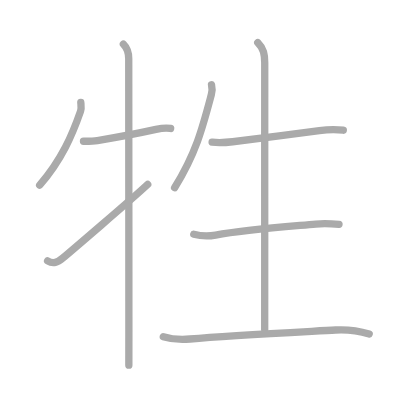
t = 0.00 s
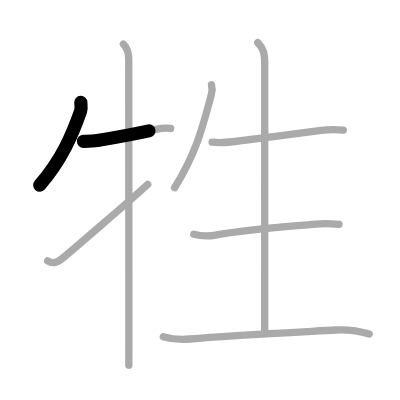
t = 1.75 s
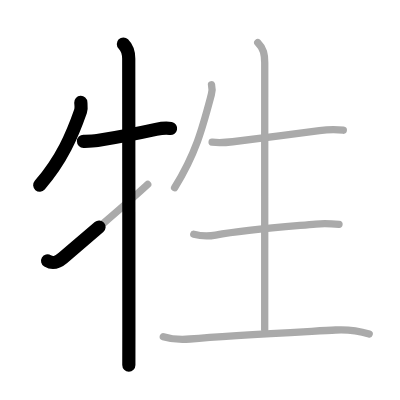
t = 3.50 s
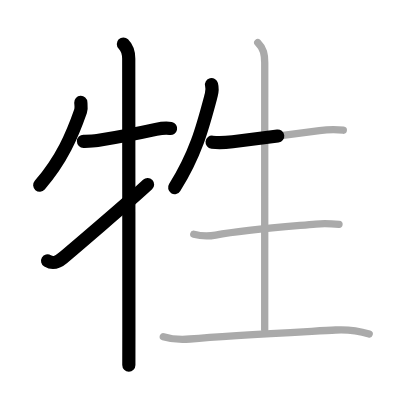
t = 5.50 s
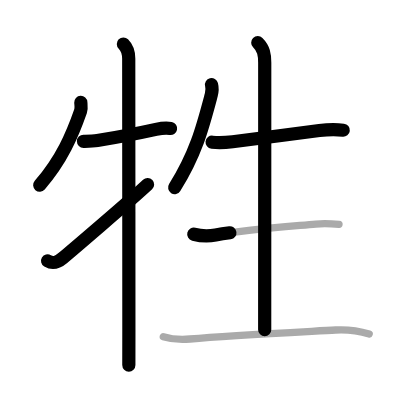
t = 7.25 s
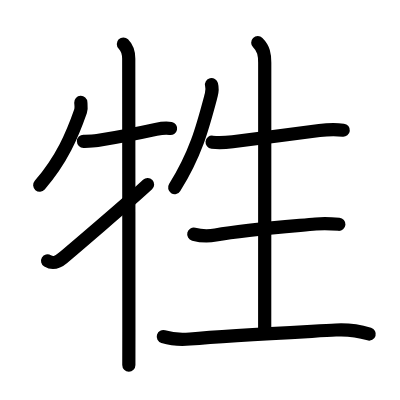
t = 9.00 s

The animated SVG that drew these frames (rendered in a browser with its animation timeline set to each time). Animation: 9 SMIL elements (animate=9); one cycle of 9.00 s.

<?xml version="1.0" standalone="no"?>
<!DOCTYPE svg PUBLIC "-//W3C//DTD SVG 1.1//EN"   "http://www.w3.org/Graphics/SVG/1.1/DTD/svg11.dtd">
<svg width="400px" height="400px"  version="1.1" xmlns="http://www.w3.org/2000/svg">
  <defs>
    <marker id="Triangle" viewBox="0 0 10 10" refX="0" refY="5" markerUnits="strokeWidth" markerWidth="3" style="stroke-opacity:0%;fill:#aaaaaa;" markerHeight="2" orient="auto">
      <path d="M 0 0 L 10 5 L 0 10 z" />
    </marker>
    
    <marker id="Arrow" viewBox="0 0 10 10" refX="5" refY="5" markerUnits="strokeWidth" markerWidth="1.8" style="stroke-opacity:0%;fill:#770000;" markerHeight="2" orient="auto">
      <path d="M 0 4 L 6 4 L 4 1 L 10 5 L 4 9 L 6 6 L 0 6 z" />
        <circle cx="5" cy="5" r="5" />
      </marker>
    
    <marker id="TriangleRed" viewBox="0 0 10 10" refX="0" refY="5" markerUnits="strokeWidth" markerWidth="3" style="stroke-opacity:0%;fill:#CC0000;" markerHeight="2" orient="auto">
      <path d="M 0 0 L 10 5 L 0 10 z" />
    </marker>
    
    <marker id="ArrowRed" viewBox="0 0 10 10" refX="5" refY="5" markerUnits="strokeWidth" markerWidth="1.8" style="stroke-opacity:0%;fill:#CC0000;" markerHeight="2" orient="auto">
      <path d="M 0 4 L 6 4 L 4 1 L 10 5 L 4 9 L 6 6 L 0 6 z" />
        <circle cx="5" cy="5" r="5" />
      </marker>
    
  </defs>
  
  <path style="fill:#ffffff; fill-opacity:100%; fill-rule:evenodd; stroke-width:0;" d="M 0 0 L 400px 0 L 400px 400px L 0 400px L 0 0" />

  <g transform="scale(3.6697247706422 3.6697247706422)">
<path style="fill:none; fill-opacity:0%; fill-rule:evenodd; stroke:#aaaaaa; stroke-opacity:100%; stroke-width: 1.5pt; stroke-linejoin:round; stroke-linecap:round;" d="M22.02 27.89c0.03 0.6 0.22 1.58-0.06 2.4c-2.21 6.33-5.09 13.21-11.15 20.18"></path>
<path style="fill:none; fill-opacity:0%; fill-rule:evenodd; stroke:#aaaaaa; stroke-opacity:100%; stroke-width: 1.5pt; stroke-linejoin:round; stroke-linecap:round;" d="M22.75 38.5c1.25 0 2.52 0.02 3.78-0.19c7.72-1.31 12.22-2.23 15.97-3.06c1.22-0.27 2.75-0.5 4-0.25"></path>
<path style="fill:none; fill-opacity:0%; fill-rule:evenodd; stroke:#aaaaaa; stroke-opacity:100%; stroke-width: 1.5pt; stroke-linejoin:round; stroke-linecap:round;" d="M33.62 12c1.25 1.25 1.46 2.5 1.46 4c0 0.67 0.04 51.85 0.04 73.75c0 5.79 0 9.53-0.01 9.75"></path>
<path style="fill:none; fill-opacity:0%; fill-rule:evenodd; stroke:#aaaaaa; stroke-opacity:100%; stroke-width: 1.5pt; stroke-linejoin:round; stroke-linecap:round;" d="M12.97 71.1c1.53 0.9 2.66 0.46 4.19-0.82c1.02-0.85 18.75-15.95 23.09-20.03"></path>
<path style="fill:none; fill-opacity:0%; fill-rule:evenodd; stroke:#aaaaaa; stroke-opacity:100%; stroke-width: 1.5pt; stroke-linejoin:round; stroke-linecap:round;" d="M57.64 23.09c0.23 0.91 0.2 1.79-0.06 2.75c-2.34 8.78-4.09 15.78-10 25.31"></path>
<path style="fill:none; fill-opacity:0%; fill-rule:evenodd; stroke:#aaaaaa; stroke-opacity:100%; stroke-width: 1.5pt; stroke-linejoin:round; stroke-linecap:round;" d="M57.8 38.75c1.94 0.21 3.67 0.1 5.59-0.12c5.54-0.65 17.06-2.22 23.64-3.05c2.11-0.26 4.39-0.34 6.52-0.1"></path>
<path style="fill:none; fill-opacity:0%; fill-rule:evenodd; stroke:#aaaaaa; stroke-opacity:100%; stroke-width: 1.5pt; stroke-linejoin:round; stroke-linecap:round;" d="M70.24 11.63c1.63 1.63 1.9 3.24 1.9 5.49c0 6-0.01 65.48-0.01 72.75"></path>
<path style="fill:none; fill-opacity:0%; fill-rule:evenodd; stroke:#aaaaaa; stroke-opacity:100%; stroke-width: 1.5pt; stroke-linejoin:round; stroke-linecap:round;" d="M52.8 63.83c2.08 0.54 4.32 0.51 5.95 0.22c8.12-1.42 20.23-2.34 27.28-3c2.21-0.21 4.16-0.11 6.35 0.07"></path>
<path style="fill:none; fill-opacity:0%; fill-rule:evenodd; stroke:#aaaaaa; stroke-opacity:100%; stroke-width: 1.5pt; stroke-linejoin:round; stroke-linecap:round;" d="M44.5 91.74c2.41 0.74 4.79 0.86 7.26 0.64c11.12-1 30.65-1.94 39.74-2.45c3.12-0.17 6.12 0.2 9.11 1.1"></path>

<path style="fill:none; fill-opacity:0%; fill-rule:evenodd; stroke:#000000; stroke-opacity:100%; stroke-width: 2.7pt; stroke-linejoin:round; stroke-linecap:round;" d="M22.02 27.89c0.03 0.6 0.22 1.58-0.06 2.4c-2.21 6.33-5.09 13.21-11.15 20.18" pathLength="100" stroke-dashoffset="100" stroke-dasharray="100 105"><animate id="dashAnim1" attributeName="stroke-dashoffset" from="100" to="0" dur="1s" calcMode="linear" fill="freeze"/></path>
<path style="fill:none; fill-opacity:0%; fill-rule:evenodd; stroke:#000000; stroke-opacity:100%; stroke-width: 2.7pt; stroke-linejoin:round; stroke-linecap:round;" d="M22.75 38.5c1.25 0 2.52 0.02 3.78-0.19c7.72-1.31 12.22-2.23 15.97-3.06c1.22-0.27 2.75-0.5 4-0.25" pathLength="100" stroke-dashoffset="100" stroke-dasharray="100 105"><animate id="dashAnim2" attributeName="stroke-dashoffset" from="100" to="0" dur="1s" calcMode="linear" begin="dashAnim1.end" fill="freeze"/></path>
<path style="fill:none; fill-opacity:0%; fill-rule:evenodd; stroke:#000000; stroke-opacity:100%; stroke-width: 2.7pt; stroke-linejoin:round; stroke-linecap:round;" d="M33.62 12c1.25 1.25 1.46 2.5 1.46 4c0 0.67 0.04 51.85 0.04 73.75c0 5.79 0 9.53-0.01 9.75" pathLength="100" stroke-dashoffset="100" stroke-dasharray="100 105"><animate id="dashAnim3" attributeName="stroke-dashoffset" from="100" to="0" dur="1s" calcMode="linear" begin="dashAnim2.end" fill="freeze"/></path>
<path style="fill:none; fill-opacity:0%; fill-rule:evenodd; stroke:#000000; stroke-opacity:100%; stroke-width: 2.7pt; stroke-linejoin:round; stroke-linecap:round;" d="M12.97 71.1c1.53 0.9 2.66 0.46 4.19-0.82c1.02-0.85 18.75-15.95 23.09-20.03" pathLength="100" stroke-dashoffset="100" stroke-dasharray="100 105"><animate id="dashAnim4" attributeName="stroke-dashoffset" from="100" to="0" dur="1s" calcMode="linear" begin="dashAnim3.end" fill="freeze"/></path>
<path style="fill:none; fill-opacity:0%; fill-rule:evenodd; stroke:#000000; stroke-opacity:100%; stroke-width: 2.7pt; stroke-linejoin:round; stroke-linecap:round;" d="M57.64 23.09c0.23 0.91 0.2 1.79-0.06 2.75c-2.34 8.78-4.09 15.78-10 25.31" pathLength="100" stroke-dashoffset="100" stroke-dasharray="100 105"><animate id="dashAnim5" attributeName="stroke-dashoffset" from="100" to="0" dur="1s" calcMode="linear" begin="dashAnim4.end" fill="freeze"/></path>
<path style="fill:none; fill-opacity:0%; fill-rule:evenodd; stroke:#000000; stroke-opacity:100%; stroke-width: 2.7pt; stroke-linejoin:round; stroke-linecap:round;" d="M57.8 38.75c1.94 0.21 3.67 0.1 5.59-0.12c5.54-0.65 17.06-2.22 23.64-3.05c2.11-0.26 4.39-0.34 6.52-0.1" pathLength="100" stroke-dashoffset="100" stroke-dasharray="100 105"><animate id="dashAnim6" attributeName="stroke-dashoffset" from="100" to="0" dur="1s" calcMode="linear" begin="dashAnim5.end" fill="freeze"/></path>
<path style="fill:none; fill-opacity:0%; fill-rule:evenodd; stroke:#000000; stroke-opacity:100%; stroke-width: 2.7pt; stroke-linejoin:round; stroke-linecap:round;" d="M70.24 11.63c1.63 1.63 1.9 3.24 1.9 5.49c0 6-0.01 65.48-0.01 72.75" pathLength="100" stroke-dashoffset="100" stroke-dasharray="100 105"><animate id="dashAnim7" attributeName="stroke-dashoffset" from="100" to="0" dur="1s" calcMode="linear" begin="dashAnim6.end" fill="freeze"/></path>
<path style="fill:none; fill-opacity:0%; fill-rule:evenodd; stroke:#000000; stroke-opacity:100%; stroke-width: 2.7pt; stroke-linejoin:round; stroke-linecap:round;" d="M52.8 63.83c2.08 0.54 4.32 0.51 5.95 0.22c8.12-1.42 20.23-2.34 27.28-3c2.21-0.21 4.16-0.11 6.35 0.07" pathLength="100" stroke-dashoffset="100" stroke-dasharray="100 105"><animate id="dashAnim8" attributeName="stroke-dashoffset" from="100" to="0" dur="1s" calcMode="linear" begin="dashAnim7.end" fill="freeze"/></path>
<path style="fill:none; fill-opacity:0%; fill-rule:evenodd; stroke:#000000; stroke-opacity:100%; stroke-width: 2.7pt; stroke-linejoin:round; stroke-linecap:round;" d="M44.5 91.74c2.41 0.74 4.79 0.86 7.26 0.64c11.12-1 30.65-1.94 39.74-2.45c3.12-0.17 6.12 0.2 9.11 1.1" pathLength="100" stroke-dashoffset="100" stroke-dasharray="100 105"><animate id="dashAnim9" attributeName="stroke-dashoffset" from="100" to="0" dur="1s" calcMode="linear" begin="dashAnim8.end" fill="freeze"/></path>

</g>

</svg>  
          
